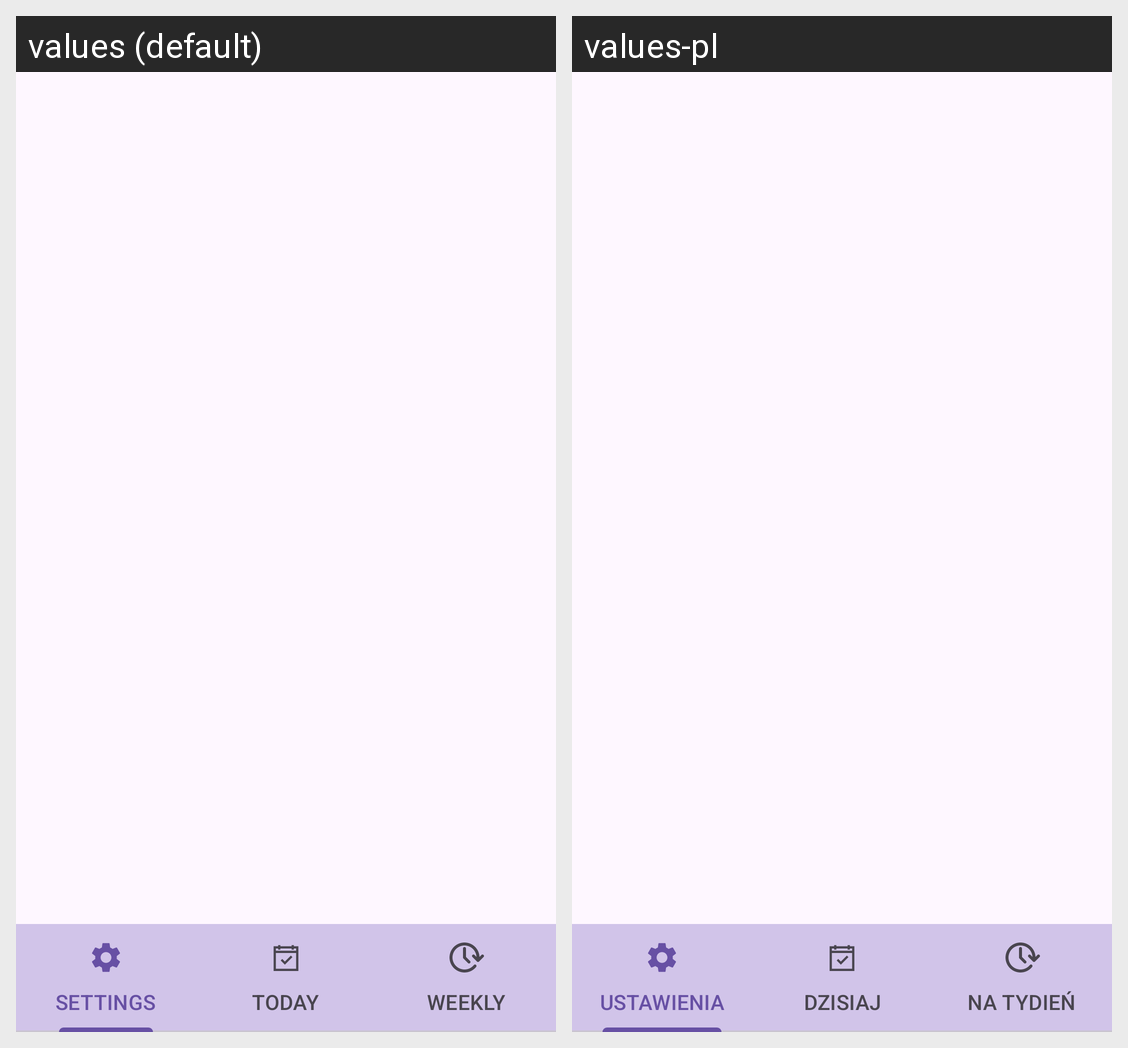

Here is an Android app screen in its default locale and in the app's own translations. Write out the translated-string differences for the strings that appear on this screen.
Android screen res/layout/activity_main.xml rendered under 2 locales, left to right: values (default), values-pl. Device: Nexus 5 (rendered at 1080×1920; each locale shown at half size, 540×960, under a caption strip naming it); theme Theme.Weather.
Strings drawn on this screen, with the default value and each locale's value (text and hints the layout hard-codes, and strings that could not be matched under every locale, appear in the picture but are not listed):

settings_tab
  values: SETTINGS
  values-pl: USTAWIENIA

today_tab
  values: TODAY
  values-pl: DZISIAJ

weekly_tab
  values: WEEKLY
  values-pl: NA TYDIEŃ
